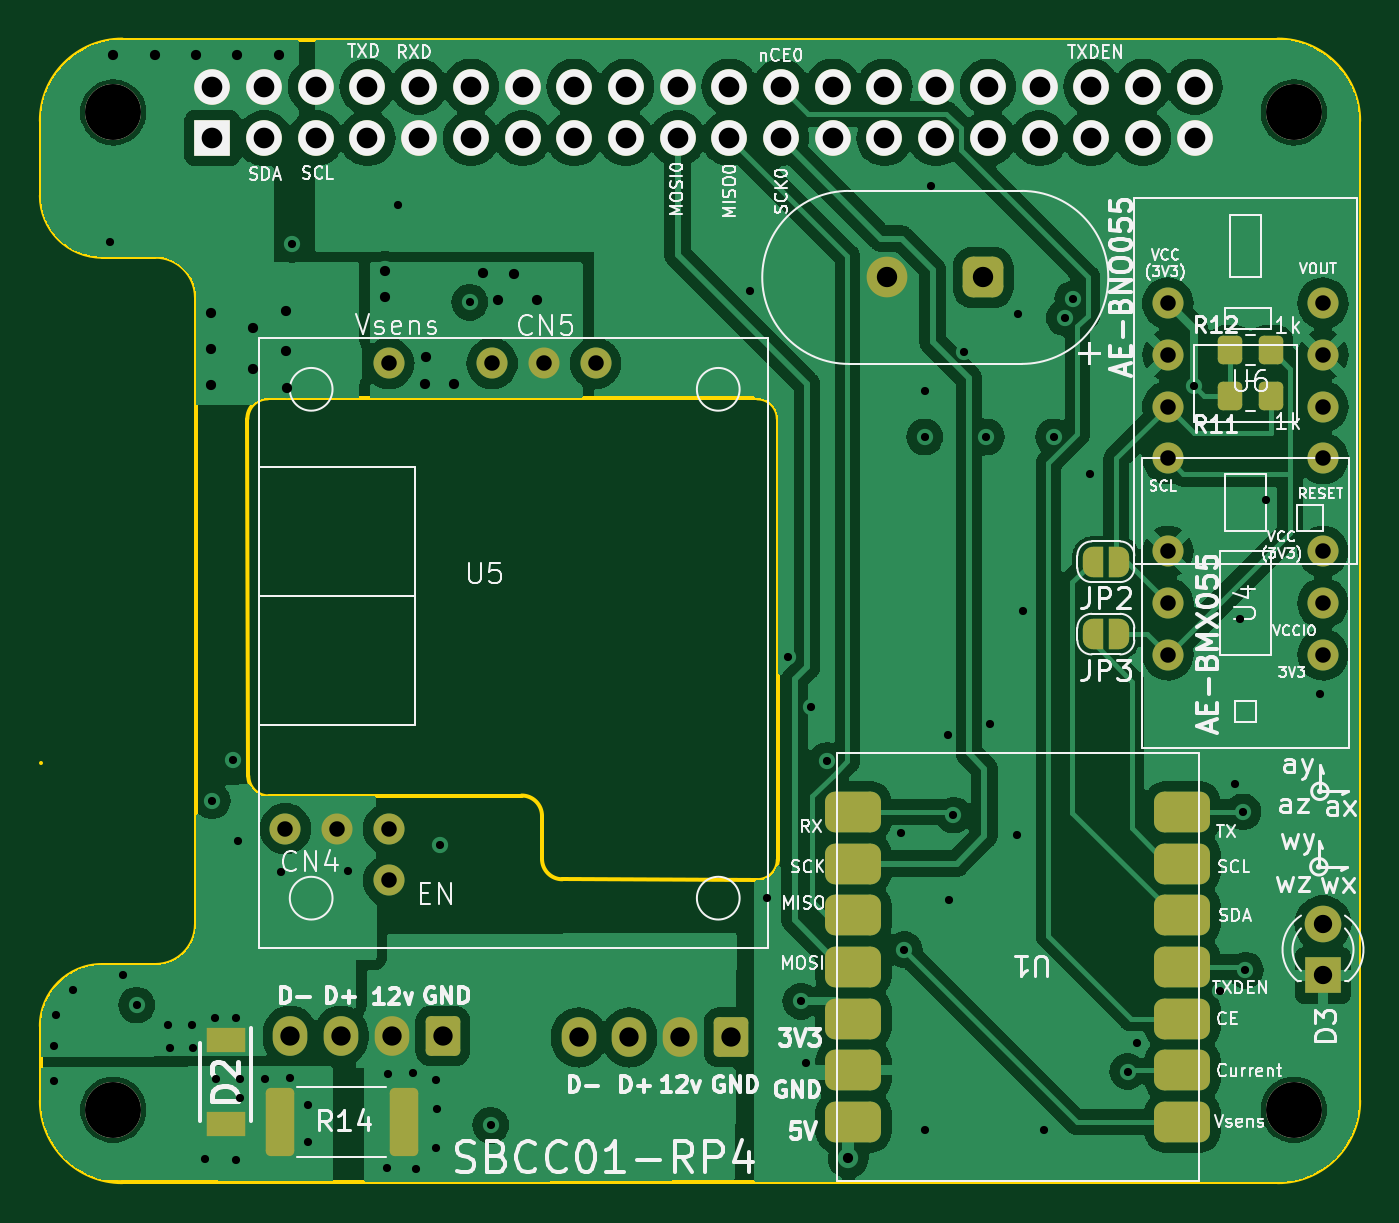
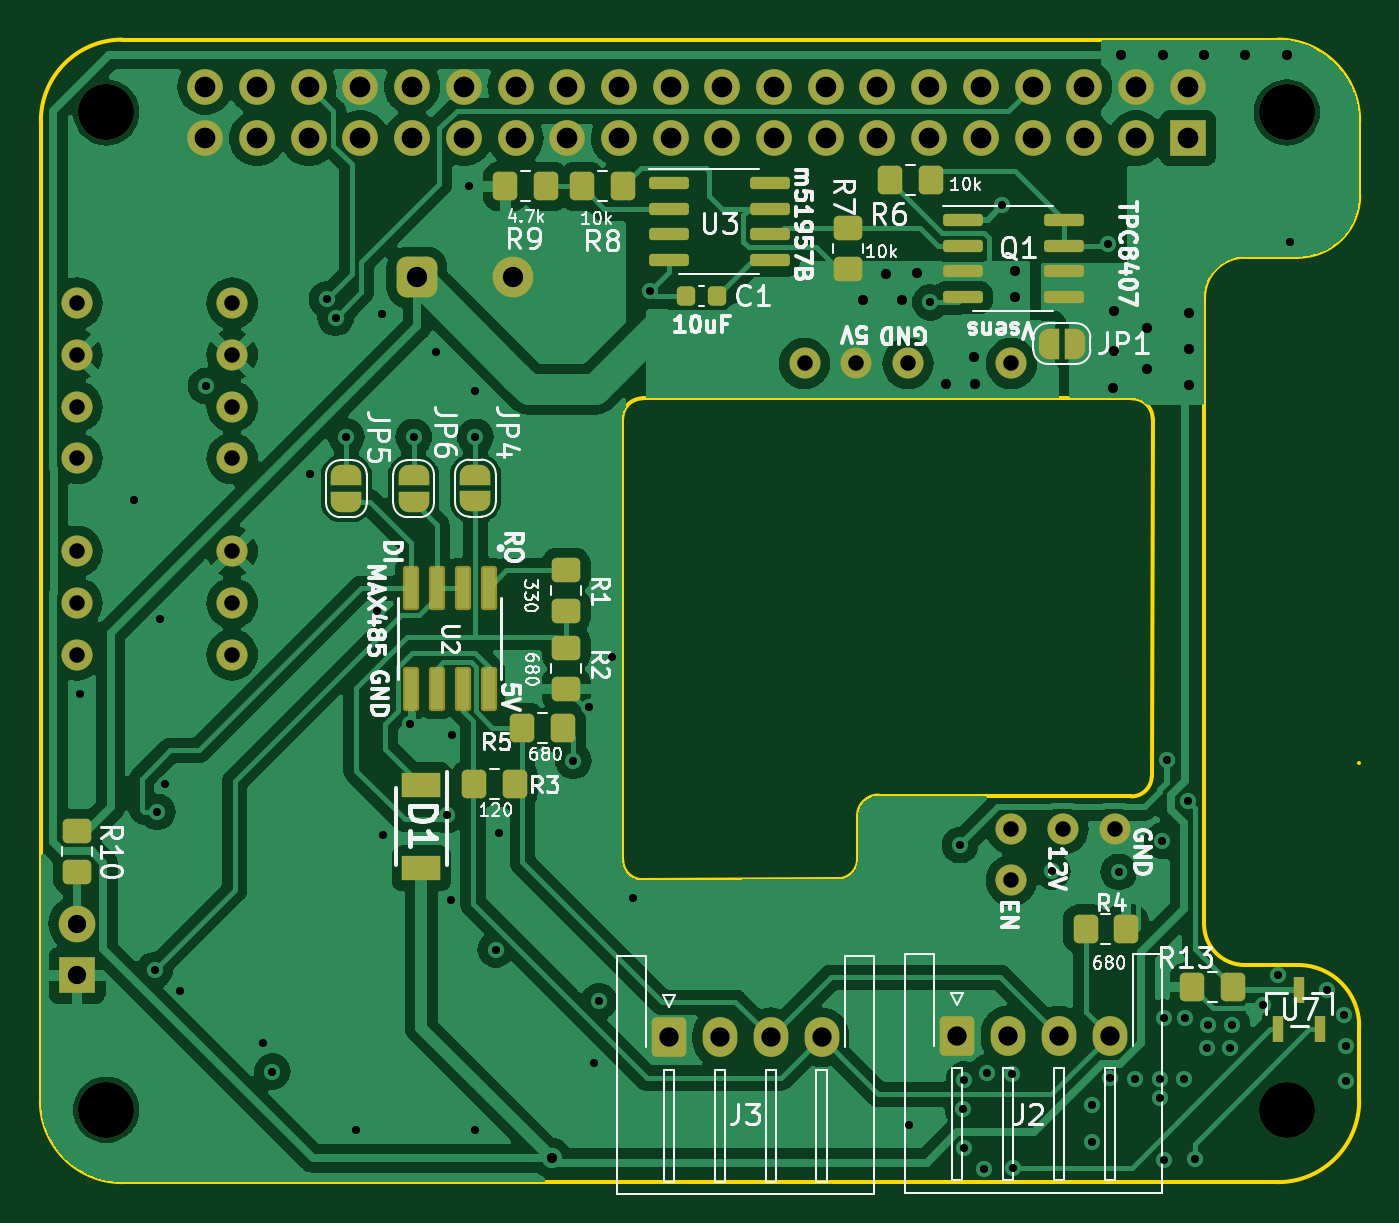
Circuit board: 13 layer files. Board 64.8 x 56.1 mm.
- bottom_copper: SBC_controller-B_Cu.gbr (170461 bytes)
- bottom_mask: SBC_controller-B_Mask.gbr (7530 bytes)
- paste: SBC_controller-B_Paste.gbr (3610 bytes)
- bottom_silk: SBC_controller-B_Silkscreen.gbr (82020 bytes)
- outline: SBC_controller-Edge_Cuts.gbr (2387 bytes)
- top_copper: SBC_controller-F_Cu.gbr (172529 bytes)
- top_mask: SBC_controller-F_Mask.gbr (5782 bytes)
- paste: SBC_controller-F_Paste.gbr (2088 bytes)
- top_silk: SBC_controller-F_Silkscreen.gbr (114733 bytes)
- inner_copper: SBC_controller-In1_Cu.gbr (36381 bytes)
- inner_copper: SBC_controller-In2_Cu.gbr (185094 bytes)
- drill: SBC_controller-NPTH.drl (416 bytes)
- drill: SBC_controller-PTH.drl (3673 bytes)

=== bottom_copper: SBC_controller-B_Cu.gbr (170461 bytes, source omitted) ===
=== bottom_mask: SBC_controller-B_Mask.gbr (7530 bytes, source omitted) ===
=== paste: SBC_controller-B_Paste.gbr (3610 bytes, source withheld) ===
=== bottom_silk: SBC_controller-B_Silkscreen.gbr (82020 bytes, source omitted) ===
=== outline: SBC_controller-Edge_Cuts.gbr ===
%TF.GenerationSoftware,KiCad,Pcbnew,7.0.9*%
%TF.CreationDate,2025-04-26T00:26:33+09:00*%
%TF.ProjectId,SBC_controller,5342435f-636f-46e7-9472-6f6c6c65722e,rev?*%
%TF.SameCoordinates,Original*%
%TF.FileFunction,Profile,NP*%
%FSLAX46Y46*%
G04 Gerber Fmt 4.6, Leading zero omitted, Abs format (unit mm)*
G04 Created by KiCad (PCBNEW 7.0.9) date 2025-04-26 00:26:33*
%MOMM*%
%LPD*%
G01*
G04 APERTURE LIST*
%TA.AperFunction,Profile*%
%ADD10C,0.200000*%
%TD*%
G04 APERTURE END LIST*
D10*
X75184000Y-61770000D02*
X75184000Y-58102000D01*
X80804000Y-99568000D02*
G75*
G03*
X82804000Y-97568000I0J2000000D01*
G01*
X86330601Y-71729600D02*
X110388400Y-71729600D01*
X82804000Y-66770000D02*
G75*
G03*
X80804000Y-64770000I-2000000J0D01*
G01*
X80804000Y-64770000D02*
X78184000Y-64770000D01*
X135954000Y-110236000D02*
G75*
G03*
X139954000Y-106236000I0J4000000D01*
G01*
X85376200Y-90286679D02*
X85330604Y-72732197D01*
X75184000Y-106236000D02*
X75184000Y-102568000D01*
X85376221Y-90286679D02*
G75*
G03*
X86379718Y-91284076I999979J2579D01*
G01*
X78184000Y-99568000D02*
G75*
G03*
X75184000Y-102568000I0J-3000000D01*
G01*
X75184000Y-61770000D02*
G75*
G03*
X78184000Y-64770000I3000000J0D01*
G01*
X82804000Y-97568000D02*
X82804000Y-66770000D01*
X110384014Y-95397995D02*
X100801614Y-95355967D01*
X79184000Y-54102000D02*
G75*
G03*
X75184000Y-58102000I0J-4000000D01*
G01*
X99806000Y-94355976D02*
X99806000Y-92240327D01*
X75184000Y-89662000D02*
X75184000Y-89662000D01*
X139954000Y-58102000D02*
G75*
G03*
X135954000Y-54102000I-4000000J0D01*
G01*
X111388400Y-72729600D02*
G75*
G03*
X110388400Y-71729600I-1000000J0D01*
G01*
X79184000Y-54102000D02*
X135954000Y-54102000D01*
X86330601Y-71729601D02*
G75*
G03*
X85330604Y-72732197I-1J-999999D01*
G01*
X135954000Y-110236000D02*
X79184000Y-110236000D01*
X139954000Y-58102000D02*
X139954000Y-106236000D01*
X78184000Y-99568000D02*
X80804000Y-99568000D01*
X98802479Y-91240334D02*
X86379718Y-91284076D01*
X99805972Y-92240327D02*
G75*
G03*
X98802479Y-91240334I-999972J27D01*
G01*
X99806024Y-94355976D02*
G75*
G03*
X100801614Y-95355966I999976J-24D01*
G01*
X110384014Y-95397990D02*
G75*
G03*
X111388400Y-94398004I4386J999990D01*
G01*
X75184000Y-106236000D02*
G75*
G03*
X79184000Y-110236000I4000000J0D01*
G01*
X111388400Y-72729600D02*
X111388400Y-94398004D01*
M02*

=== top_copper: SBC_controller-F_Cu.gbr (172529 bytes, source omitted) ===
=== top_mask: SBC_controller-F_Mask.gbr ===
%TF.GenerationSoftware,KiCad,Pcbnew,7.0.9*%
%TF.CreationDate,2025-04-26T00:26:33+09:00*%
%TF.ProjectId,SBC_controller,5342435f-636f-46e7-9472-6f6c6c65722e,rev?*%
%TF.SameCoordinates,Original*%
%TF.FileFunction,Soldermask,Top*%
%TF.FilePolarity,Negative*%
%FSLAX46Y46*%
G04 Gerber Fmt 4.6, Leading zero omitted, Abs format (unit mm)*
G04 Created by KiCad (PCBNEW 7.0.9) date 2025-04-26 00:26:33*
%MOMM*%
%LPD*%
G01*
G04 APERTURE LIST*
G04 Aperture macros list*
%AMRoundRect*
0 Rectangle with rounded corners*
0 $1 Rounding radius*
0 $2 $3 $4 $5 $6 $7 $8 $9 X,Y pos of 4 corners*
0 Add a 4 corners polygon primitive as box body*
4,1,4,$2,$3,$4,$5,$6,$7,$8,$9,$2,$3,0*
0 Add four circle primitives for the rounded corners*
1,1,$1+$1,$2,$3*
1,1,$1+$1,$4,$5*
1,1,$1+$1,$6,$7*
1,1,$1+$1,$8,$9*
0 Add four rect primitives between the rounded corners*
20,1,$1+$1,$2,$3,$4,$5,0*
20,1,$1+$1,$4,$5,$6,$7,0*
20,1,$1+$1,$6,$7,$8,$9,0*
20,1,$1+$1,$8,$9,$2,$3,0*%
%AMFreePoly0*
4,1,19,0.500000,-0.750000,0.000000,-0.750000,0.000000,-0.744911,-0.071157,-0.744911,-0.207708,-0.704816,-0.327430,-0.627875,-0.420627,-0.520320,-0.479746,-0.390866,-0.500000,-0.250000,-0.500000,0.250000,-0.479746,0.390866,-0.420627,0.520320,-0.327430,0.627875,-0.207708,0.704816,-0.071157,0.744911,0.000000,0.744911,0.000000,0.750000,0.500000,0.750000,0.500000,-0.750000,0.500000,-0.750000,
$1*%
%AMFreePoly1*
4,1,19,0.000000,0.744911,0.071157,0.744911,0.207708,0.704816,0.327430,0.627875,0.420627,0.520320,0.479746,0.390866,0.500000,0.250000,0.500000,-0.250000,0.479746,-0.390866,0.420627,-0.520320,0.327430,-0.627875,0.207708,-0.704816,0.071157,-0.744911,0.000000,-0.744911,0.000000,-0.750000,-0.500000,-0.750000,-0.500000,0.750000,0.000000,0.750000,0.000000,0.744911,0.000000,0.744911,
$1*%
G04 Aperture macros list end*
%ADD10RoundRect,0.249999X-0.450001X-1.425001X0.450001X-1.425001X0.450001X1.425001X-0.450001X1.425001X0*%
%ADD11R,1.800000X1.800000*%
%ADD12C,1.800000*%
%ADD13FreePoly0,180.000000*%
%ADD14FreePoly1,180.000000*%
%ADD15C,1.524000*%
%ADD16RoundRect,0.500000X0.500000X0.500000X-0.500000X0.500000X-0.500000X-0.500000X0.500000X-0.500000X0*%
%ADD17C,2.000000*%
%ADD18RoundRect,0.500000X0.875000X0.500000X-0.875000X0.500000X-0.875000X-0.500000X0.875000X-0.500000X0*%
%ADD19RoundRect,0.250000X0.350000X0.450000X-0.350000X0.450000X-0.350000X-0.450000X0.350000X-0.450000X0*%
%ADD20C,2.750000*%
%ADD21R,1.750000X1.750000*%
%ADD22C,1.750000*%
%ADD23R,1.890000X1.240000*%
%ADD24RoundRect,0.250000X0.600000X0.725000X-0.600000X0.725000X-0.600000X-0.725000X0.600000X-0.725000X0*%
%ADD25O,1.700000X1.950000*%
G04 APERTURE END LIST*
D10*
%TO.C,R14*%
X86916800Y-107289600D03*
X93016800Y-107289600D03*
%TD*%
D11*
%TO.C,D3*%
X138176000Y-100081000D03*
D12*
X138176000Y-97541000D03*
%TD*%
D13*
%TO.C,JP3*%
X128158000Y-83312000D03*
D14*
X126858000Y-83312000D03*
%TD*%
D15*
%TO.C,U4*%
X130556000Y-79248000D03*
X130556000Y-81788000D03*
X130556000Y-84328000D03*
X138176000Y-84328000D03*
X138176000Y-81788000D03*
X138176000Y-79248000D03*
%TD*%
D16*
%TO.C,C2*%
X121476000Y-65786000D03*
D17*
X116776000Y-65786000D03*
%TD*%
D18*
%TO.C,U1*%
X131272500Y-107283000D03*
X131272500Y-104743000D03*
X131272500Y-102203000D03*
X131272500Y-99663000D03*
X131272500Y-97123000D03*
X131272500Y-94583000D03*
X131272500Y-92043000D03*
X115107500Y-92043000D03*
X115107500Y-94583000D03*
X115107500Y-97123000D03*
X115107500Y-99663000D03*
X115107500Y-102203000D03*
X115107500Y-104743000D03*
X115107500Y-107283000D03*
%TD*%
D19*
%TO.C,R12*%
X135620000Y-69342000D03*
X133620000Y-69342000D03*
%TD*%
D20*
%TO.C,J1*%
X78740000Y-57680000D03*
X78740000Y-106680000D03*
X136740000Y-57680000D03*
X136740000Y-106680000D03*
D21*
X83610000Y-58950000D03*
D22*
X83610000Y-56410000D03*
X86150000Y-58950000D03*
X86150000Y-56410000D03*
X88690000Y-58950000D03*
X88690000Y-56410000D03*
X91230000Y-58950000D03*
X91230000Y-56410000D03*
X93770000Y-58950000D03*
X93770000Y-56410000D03*
X96310000Y-58950000D03*
X96310000Y-56410000D03*
X98850000Y-58950000D03*
X98850000Y-56410000D03*
X101390000Y-58950000D03*
X101390000Y-56410000D03*
X103930000Y-58950000D03*
X103930000Y-56410000D03*
X106470000Y-58950000D03*
X106470000Y-56410000D03*
X109010000Y-58950000D03*
X109010000Y-56410000D03*
X111550000Y-58950000D03*
X111550000Y-56410000D03*
X114090000Y-58950000D03*
X114090000Y-56410000D03*
X116630000Y-58950000D03*
X116630000Y-56410000D03*
X119170000Y-58950000D03*
X119170000Y-56410000D03*
X121710000Y-58950000D03*
X121710000Y-56410000D03*
X124250000Y-58950000D03*
X124250000Y-56410000D03*
X126790000Y-58950000D03*
X126790000Y-56410000D03*
X129330000Y-58950000D03*
X129330000Y-56410000D03*
X131870000Y-58950000D03*
X131870000Y-56410000D03*
%TD*%
D23*
%TO.C,D2*%
X84277200Y-103258400D03*
X84277200Y-107358400D03*
%TD*%
D15*
%TO.C,U6*%
X130556000Y-67056000D03*
X130556000Y-69596000D03*
X130556000Y-72136000D03*
X130556000Y-74676000D03*
X138176000Y-74676000D03*
X138176000Y-72136000D03*
X138176000Y-69596000D03*
X138176000Y-67056000D03*
%TD*%
D19*
%TO.C,R11*%
X135620000Y-71628000D03*
X133620000Y-71628000D03*
%TD*%
D15*
%TO.C,U5*%
X92275000Y-92873800D03*
X89735000Y-92873800D03*
X87195000Y-92873800D03*
X92275000Y-95413800D03*
X102435000Y-70013800D03*
X99895000Y-70013800D03*
X97355000Y-70013800D03*
X92275000Y-70013800D03*
%TD*%
D13*
%TO.C,JP2*%
X128158000Y-79756000D03*
D14*
X126858000Y-79756000D03*
%TD*%
D24*
%TO.C,J3*%
X109100000Y-103124000D03*
D25*
X106600000Y-103124000D03*
X104100000Y-103124000D03*
X101600000Y-103124000D03*
%TD*%
D24*
%TO.C,J2*%
X94936000Y-103052000D03*
D25*
X92436000Y-103052000D03*
X89936000Y-103052000D03*
X87436000Y-103052000D03*
%TD*%
M02*

=== paste: SBC_controller-F_Paste.gbr (2088 bytes, source withheld) ===
=== top_silk: SBC_controller-F_Silkscreen.gbr (114733 bytes, source omitted) ===
=== inner_copper: SBC_controller-In1_Cu.gbr (36381 bytes, source omitted) ===
=== inner_copper: SBC_controller-In2_Cu.gbr (185094 bytes, source omitted) ===
=== drill: SBC_controller-NPTH.drl ===
M48
; DRILL file {KiCad 7.0.9} date Sat Apr 26 00:26:32 2025
; FORMAT={-:-/ absolute / metric / decimal}
; #@! TF.CreationDate,2025-04-26T00:26:32+09:00
; #@! TF.GenerationSoftware,Kicad,Pcbnew,7.0.9
; #@! TF.FileFunction,NonPlated,1,4,NPTH
FMAT,2
METRIC
; #@! TA.AperFunction,NonPlated,NPTH,ComponentDrill
T1C2.750
%
G90
G05
T1
X78.74Y-57.68
X78.74Y-106.68
X136.74Y-57.68
X136.74Y-106.68
T0
M30

=== drill: SBC_controller-PTH.drl ===
M48
; DRILL file {KiCad 7.0.9} date Sat Apr 26 00:26:32 2025
; FORMAT={-:-/ absolute / metric / decimal}
; #@! TF.CreationDate,2025-04-26T00:26:32+09:00
; #@! TF.GenerationSoftware,Kicad,Pcbnew,7.0.9
; #@! TF.FileFunction,Plated,1,4,PTH
FMAT,2
METRIC
; #@! TA.AperFunction,Plated,PTH,ViaDrill
T1C0.400
; #@! TA.AperFunction,Plated,PTH,ViaDrill
T2C0.500
; #@! TA.AperFunction,Plated,PTH,ComponentDrill
T3C0.762
; #@! TA.AperFunction,Plated,PTH,ComponentDrill
T4C0.900
; #@! TA.AperFunction,Plated,PTH,ComponentDrill
T5C0.950
; #@! TA.AperFunction,Plated,PTH,ComponentDrill
T6C1.000
; #@! TA.AperFunction,Plated,PTH,ComponentDrill
T7C1.016
%
G90
G05
T1
X75.844Y-103.53
X75.844Y-105.258
X75.921Y-102.032
X76.784Y-100.813
X78.588Y-64.059
X79.197Y-100.076
X79.888Y-101.534
X81.432Y-102.514
X81.513Y-103.653
X82.601Y-102.514
X82.652Y-103.632
X83.261Y-109.118
X83.601Y-91.506
X83.718Y-102.159
X83.769Y-105.156
X84.633Y-89.51
X84.785Y-102.159
X84.785Y-109.169
X84.861Y-93.472
X84.988Y-105.156
X84.988Y-106.121
X86.208Y-105.156
X86.995Y-94.996
X87.427Y-105.105
X87.528Y-64.16
X88.29Y-106.426
X88.29Y-108.255
X90.272Y-94.971
X92.202Y-109.525
X92.253Y-104.902
X92.71Y-62.242
X93.472Y-104.851
X93.624Y-109.576
X94.59Y-105.194
X94.59Y-108.56
X94.64Y-106.642
X94.793Y-93.675
X96.248Y-67.005
X97.282Y-107.442
X110.033Y-66.446
X110.871Y-96.266
X111.887Y-84.455
X112.522Y-101.346
X112.776Y-104.394
X113.03Y-86.868
X113.792Y-89.535
X117.45Y-93.066
X117.602Y-98.806
X118.605Y-73.626
X118.618Y-71.374
X118.618Y-107.696
X118.923Y-61.316
X119.761Y-88.265
X119.8Y-96.375
X120.015Y-92.202
X120.548Y-69.444
X121.641Y-73.626
X121.818Y-87.732
X123.139Y-93.167
X123.19Y-67.564
X123.444Y-82.169
X124.46Y-107.696
X124.943Y-73.626
X125.476Y-67.767
X125.882Y-66.853
X126.746Y-75.438
X128.575Y-104.8
X129.032Y-103.378
X131.826Y-71.12
X133.096Y-100.838
X133.858Y-90.678
X134.112Y-82.55
X134.239Y-92.043
X134.366Y-99.822
X135.382Y-76.708
X138.049Y-86.233
T2
X78.74Y-54.864
X80.772Y-54.864
X82.804Y-54.864
X83.566Y-67.513
X83.566Y-69.291
X83.566Y-71.069
X84.836Y-54.864
X85.598Y-68.275
X85.598Y-70.307
X86.868Y-54.864
X87.224Y-67.412
X87.249Y-69.418
X87.274Y-71.196
X92.096Y-65.495
X92.1Y-66.751
X94.056Y-71.044
X94.107Y-69.672
X95.479Y-71.044
X96.926Y-65.583
X97.663Y-66.878
X98.425Y-65.608
X99.543Y-66.878
X114.859Y-109.068
T3
X87.195Y-92.874
X89.735Y-92.874
X92.275Y-70.014
X92.275Y-92.874
X92.275Y-95.414
X97.355Y-70.014
X99.895Y-70.014
X102.435Y-70.014
X130.556Y-67.056
X130.556Y-69.596
X130.556Y-72.136
X130.556Y-74.676
X130.556Y-79.248
X130.556Y-81.788
X130.556Y-84.328
X138.176Y-67.056
X138.176Y-69.596
X138.176Y-72.136
X138.176Y-74.676
X138.176Y-79.248
X138.176Y-81.788
X138.176Y-84.328
T4
X138.176Y-97.541
X138.176Y-100.081
T5
X87.436Y-103.052
X89.936Y-103.052
X92.436Y-103.052
X94.936Y-103.052
X101.6Y-103.124
X104.1Y-103.124
X106.6Y-103.124
X109.1Y-103.124
T6
X116.776Y-65.786
X121.476Y-65.786
T7
X83.61Y-56.41
X83.61Y-58.95
X86.15Y-56.41
X86.15Y-58.95
X88.69Y-56.41
X88.69Y-58.95
X91.23Y-56.41
X91.23Y-58.95
X93.77Y-56.41
X93.77Y-58.95
X96.31Y-56.41
X96.31Y-58.95
X98.85Y-56.41
X98.85Y-58.95
X101.39Y-56.41
X101.39Y-58.95
X103.93Y-56.41
X103.93Y-58.95
X106.47Y-56.41
X106.47Y-58.95
X109.01Y-56.41
X109.01Y-58.95
X111.55Y-56.41
X111.55Y-58.95
X114.09Y-56.41
X114.09Y-58.95
X116.63Y-56.41
X116.63Y-58.95
X119.17Y-56.41
X119.17Y-58.95
X121.71Y-56.41
X121.71Y-58.95
X124.25Y-56.41
X124.25Y-58.95
X126.79Y-56.41
X126.79Y-58.95
X129.33Y-56.41
X129.33Y-58.95
X131.87Y-56.41
X131.87Y-58.95
T0
M30
